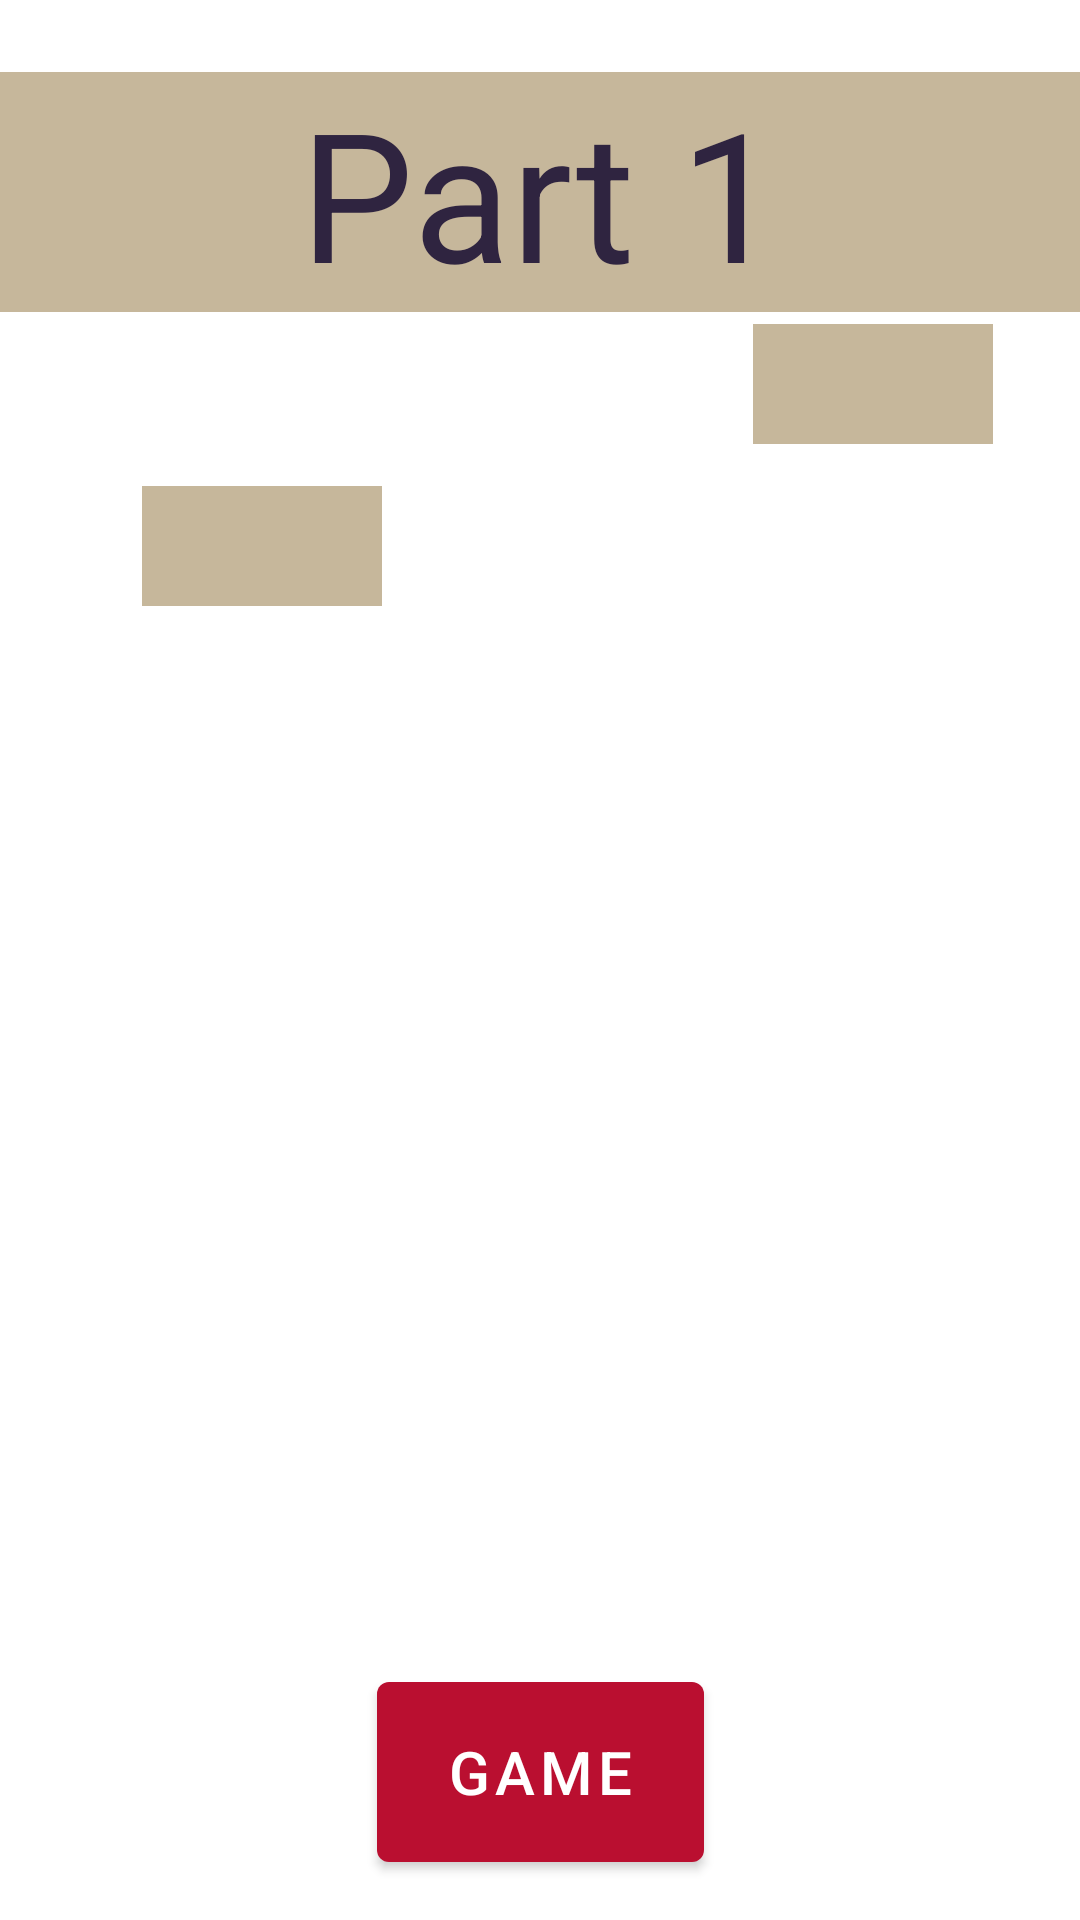

The Android layout XML behind this screen, and the referenced resources:
<!-- AndroidManifest.xml: application theme Theme.GKRef -->
<!-- res/layout/part1.xml -->
<?xml version="1.0" encoding="utf-8"?>
<androidx.constraintlayout.widget.ConstraintLayout xmlns:android="http://schemas.android.com/apk/res/android"
    android:layout_width="match_parent"
    android:layout_height="match_parent"
    xmlns:tools="http://schemas.android.com/tools"
    xmlns:app="http://schemas.android.com/apk/res-auto">

    <ImageView
        android:id="@+id/imageView2"
        android:layout_width="match_parent"
        android:layout_height="wrap_content"
        android:background="@drawable/fons"
        android:cropToPadding="true"
        android:scaleType="centerInside"
        android:scaleX="3"
        android:translationX="-100sp"
        tools:ignore="MissingConstraints"
        tools:layout_editor_absoluteX="-98dp"
        tools:layout_editor_absoluteY="0dp" />

    <TextView
        android:id="@+id/part1"
        android:background="@color/bright_BG"
        android:textColor="@color/dark_BG"
        android:layout_width="match_parent"
        android:layout_height="wrap_content"
        android:layout_marginTop="24dp"
        android:gravity="center_horizontal"
        android:text="@string/part1"
        android:textSize="60sp"
        app:layout_constraintTop_toTopOf="parent"
        tools:ignore="MissingConstraints"
        tools:layout_editor_absoluteX="114dp" />


    <Spinner
        android:id="@+id/part_local_players"
        android:layout_width="80dp"
        android:layout_height="40dp"
        android:layout_marginBottom="344dp"
        android:background="@color/bright_BG"
        app:layout_constraintBottom_toBottomOf="parent"
        app:layout_constraintEnd_toEndOf="parent"
        app:layout_constraintHorizontal_bias="0.169"
        app:layout_constraintStart_toStartOf="parent"
        app:layout_constraintTop_toBottomOf="@+id/part1"
        app:layout_constraintVertical_bias="0.382"
        tools:ignore="MissingConstraints" />

    <Spinner
        android:id="@+id/part_visitor_players"
        android:layout_width="80dp"
        android:layout_height="40dp"
        android:layout_marginBottom="492dp"
        android:background="@color/bright_BG"
        app:layout_constraintBottom_toBottomOf="parent"
        app:layout_constraintEnd_toEndOf="parent"
        app:layout_constraintHorizontal_bias="0.897"
        app:layout_constraintStart_toStartOf="parent"
        app:layout_constraintTop_toBottomOf="@+id/part1"
        app:layout_constraintVertical_bias="0.978"
        tools:ignore="MissingConstraints" />

    <com.google.android.material.button.MaterialButton
        android:id="@+id/game"
        android:layout_width="109dp"
        android:layout_height="72dp"
        android:layout_gravity="center_horizontal"
        android:text="@string/game"
        android:textSize="20sp"
        app:backgroundTint="@color/main"
        app:layout_constraintBottom_toBottomOf="parent"
        app:layout_constraintEnd_toEndOf="parent"
        app:layout_constraintStart_toStartOf="parent"
        app:layout_constraintTop_toBottomOf="@+id/part1"
        app:layout_constraintVertical_bias="0.971"
        tools:ignore="MissingConstraints">

    </com.google.android.material.button.MaterialButton>

</androidx.constraintlayout.widget.ConstraintLayout>
<!-- resources referenced by this layout -->
<resources>
  <color name="bright_BG">#C6B79B</color>
  <color name="dark_BG">#2F2440</color>
  <color name="main">#BA0F30</color>
  <string name="game">Game</string>
  <string name="part1">Part 1</string>
  <style name="Theme.GKRef" parent="Theme.MaterialComponents.DayNight.DarkActionBar">
          
          <item name="colorPrimary">@color/dark_BG</item>
          <item name="colorPrimaryVariant">@color/main</item>
          <item name="colorOnPrimary">@color/white</item>
          
          <item name="colorSecondary">@color/dark_BG</item>
          <item name="colorSecondaryVariant">@color/higlight</item>
          <item name="colorOnSecondary">@color/black</item>
          <item name="background">@color/bright_BG</item>
  
          
          <item name="android:statusBarColor" tools:targetApi="l">?attr/colorPrimaryVariant</item>
          
          <item name="android:textColorPrimary">@color/dark_BG</item>
  
      </style>
  <color name="white">#FFFFFFFF</color>
  <color name="higlight">#FF2511</color>
  <color name="black">#FF000000</color>
</resources>
